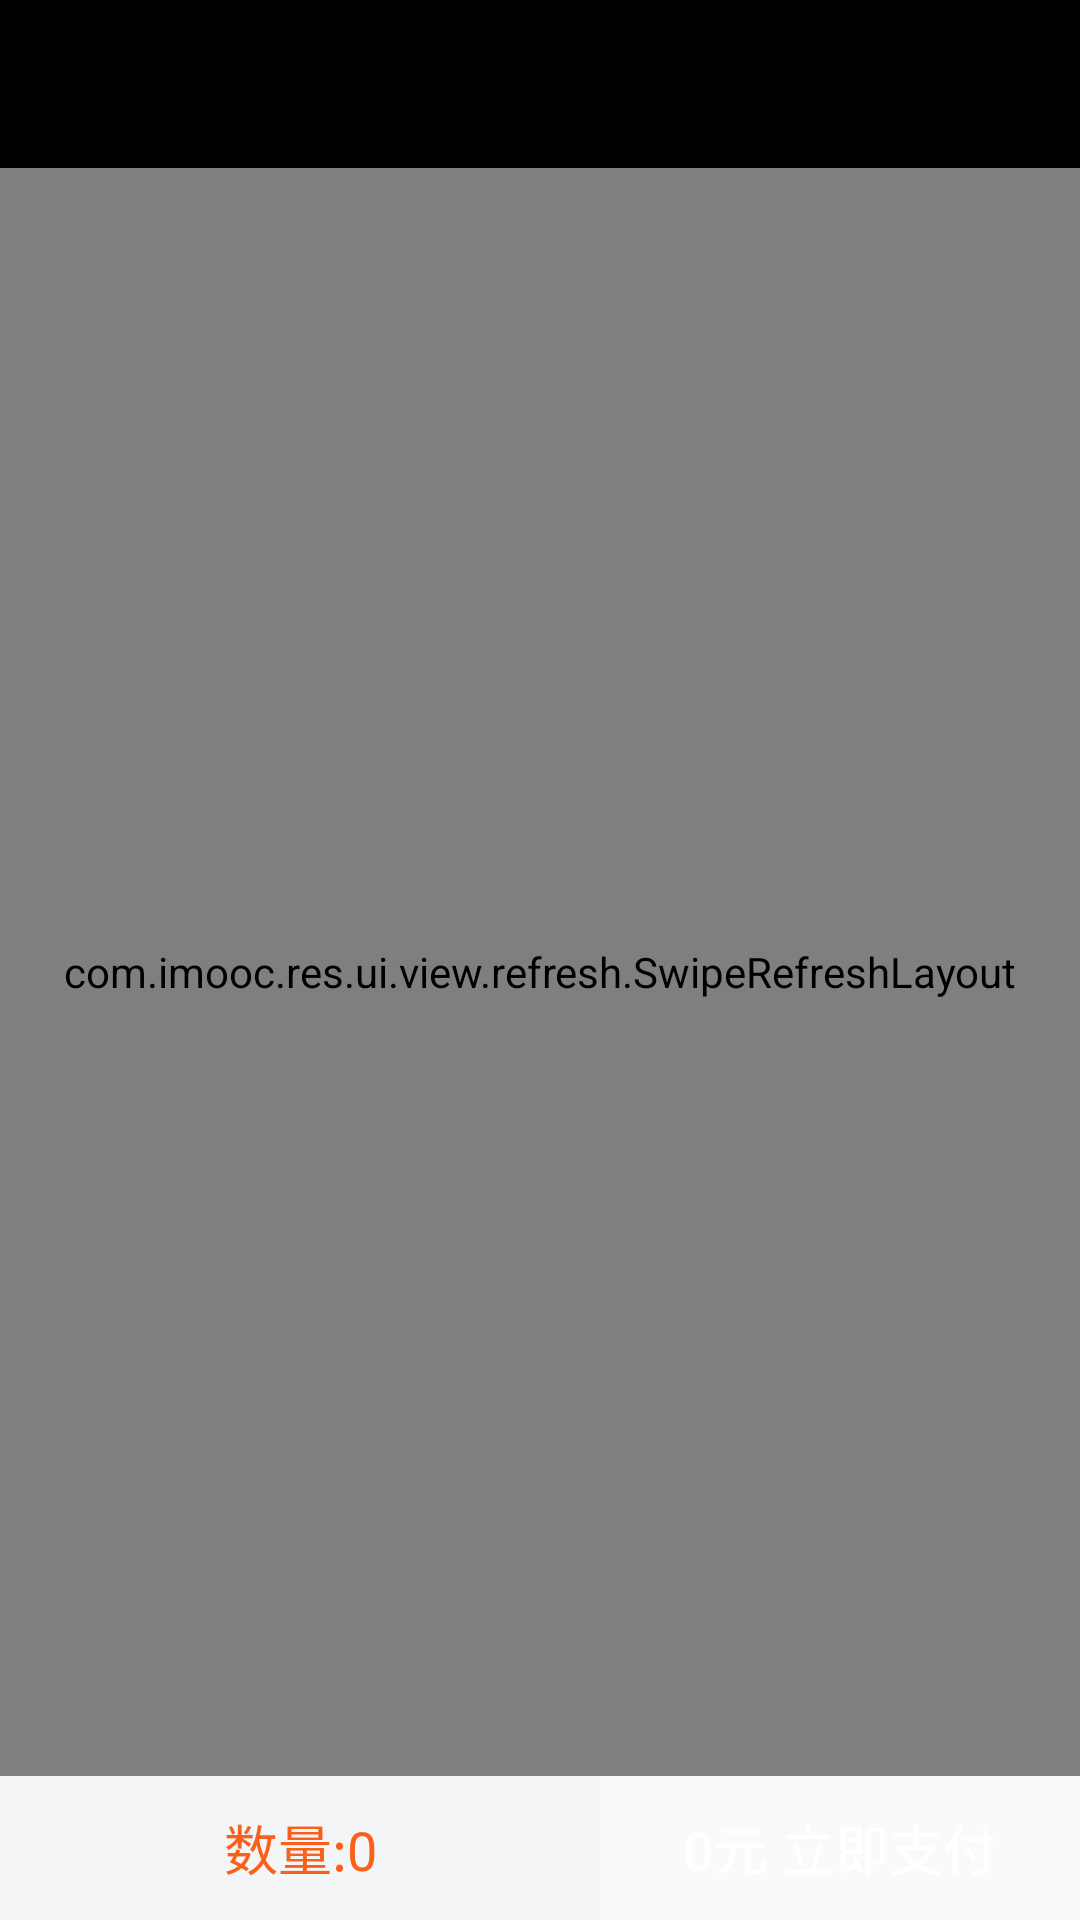

Write the Android layout XML for this screen, with the resource values it uses.
<!-- AndroidManifest.xml: activity theme AppTheme_NoTitleBar -->
<!-- res/layout/activity_product_list.xml -->
<?xml version="1.0" encoding="utf-8"?>
<LinearLayout xmlns:android="http://schemas.android.com/apk/res/android"
    xmlns:app="http://schemas.android.com/apk/res-auto"
    xmlns:tools="http://schemas.android.com/tools"
    android:id="@+id/content_product_list"
    android:layout_width="match_parent"
    android:layout_height="match_parent"
    android:orientation="vertical">

    <include layout="@layout/common_toolbar" />

    <com.imooc.res.ui.view.refresh.SwipeRefreshLayout
        android:id="@+id/id_refresh_layout"
        android:layout_width="match_parent"
        android:layout_height="0dp"
        android:layout_weight="1"
        android:background="#ffffff">

        <android.support.v7.widget.RecyclerView
            android:id="@+id/id_recyclerview"
            android:layout_width="match_parent"
            android:layout_height="0dp"
            android:layout_weight="1" />

    </com.imooc.res.ui.view.refresh.SwipeRefreshLayout>


    <LinearLayout
        android:layout_width="match_parent"
        android:layout_height="48dp"
        android:orientation="horizontal">

        <TextView
            android:id="@+id/id_tv_count"
            android:layout_width="0dp"
            android:layout_height="match_parent"
            android:layout_weight="5"
            android:background="#F3F5F7"
            android:gravity="center"
            android:text="数量:0"
            android:textColor="#FB601B"
            android:textSize="18sp" />

        <Button
            android:id="@+id/id_btn_pay"
            android:layout_width="0dp"
            android:layout_height="match_parent"
            android:layout_weight="4"
            android:background="@drawable/btn_bg_orange"
            android:text="0元 立即支付"
            android:textColor="#ffffff"
            android:textSize="18sp" />

    </LinearLayout>


</LinearLayout>
<!-- res/layout/common_toolbar.xml (included above) -->
<?xml version="1.0" encoding="utf-8"?>
<android.support.v7.widget.Toolbar xmlns:android="http://schemas.android.com/apk/res/android"
    xmlns:app="http://schemas.android.com/apk/res-auto"
    android:id="@+id/id_toolbar"
    android:layout_width="match_parent"
    android:layout_height="wrap_content"
    android:background="#000000"
    app:navigationIcon="@drawable/back"
    app:titleTextColor="#ffffff" />
<!-- resources referenced by this layout -->
<resources>
  <style name="AppTheme_NoTitleBar" parent="AppTheme" />
  <style name="AppTheme" parent="Theme.AppCompat.Light.NoActionBar">
          
          <item name="colorPrimary">@color/colorPrimary</item>
          <item name="colorPrimaryDark">@color/colorPrimaryDark</item>
          <item name="colorAccent">@color/colorAccent</item>
      </style>
  <!-- not gathered from this repository: default colours our renderer supplied (Android Studio template values) -->
  <color name="colorPrimary">#FF6200EE</color>
  <color name="colorPrimaryDark">#FF3700B3</color>
  <color name="colorAccent">#FF03DAC5</color>
</resources>
